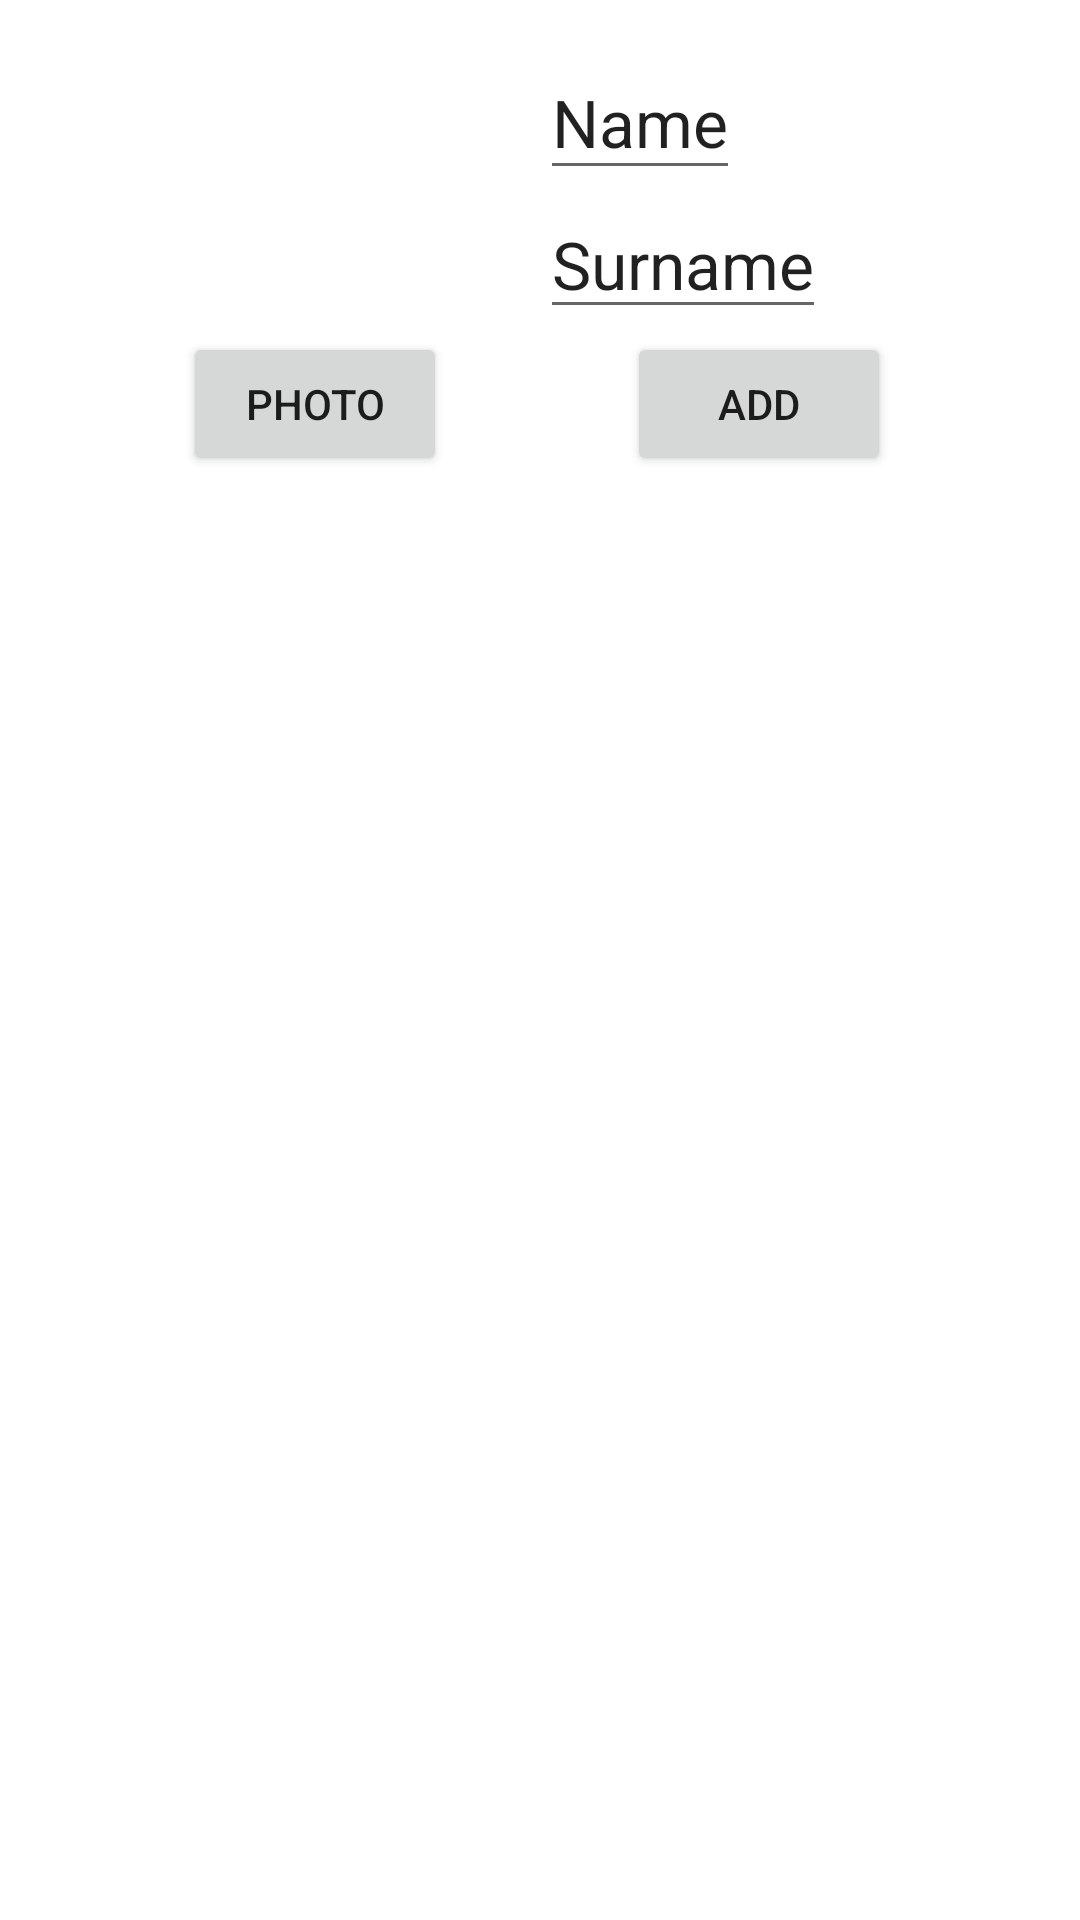

Layout XML and referenced resources for this Android screen:
<!-- AndroidManifest.xml: application theme AppTheme -->
<!-- res/layout/fragment_notifications.xml -->
<?xml version="1.0" encoding="utf-8"?>
<LinearLayout xmlns:android="http://schemas.android.com/apk/res/android"
    xmlns:app="http://schemas.android.com/apk/res-auto"
    xmlns:tools="http://schemas.android.com/tools"
    android:layout_width="match_parent"
    android:layout_height="match_parent"
    tools:context=".ui.notifications.NotificationsFragment"
    android:orientation="vertical">

    <LinearLayout
        android:layout_width="match_parent"
        android:layout_height="wrap_content"
        android:orientation="horizontal"
        android:paddingTop="16dp"
        android:weightSum="2">

        <ImageView
            android:id="@+id/photo"
            android:layout_width="match_parent"
            android:layout_height="match_parent"
            android:layout_weight="1"
            tools:src="@tools:sample/avatars" />

        <LinearLayout
            android:layout_width="match_parent"
            android:layout_height="match_parent"
            android:layout_weight="1"
            android:gravity="center|left"
            android:orientation="vertical">

            <EditText
                android:id="@+id/name"
                android:layout_width="wrap_content"
                android:layout_height="wrap_content"
                android:paddingBottom="8dp"
                android:text="Name"
                android:textAppearance="@style/TextAppearance.AppCompat.Large" />

            <EditText
                android:id="@+id/surname"
                android:layout_width="wrap_content"
                android:layout_height="wrap_content"
                android:text="Surname"
                android:textAppearance="@style/TextAppearance.AppCompat.Large" />

        </LinearLayout>

    </LinearLayout>

    <LinearLayout
        android:layout_width="match_parent"
        android:layout_height="match_parent"
        android:layout_margin="1dp"
        android:layout_weight="2">

        <Button
            android:id="@+id/choose_photo"
            android:layout_width="wrap_content"
            android:layout_height="wrap_content"
            android:layout_marginLeft="60dp"
            android:text="PHOTO" />

        <Button
            android:id="@+id/add_user"
            android:layout_width="wrap_content"
            android:layout_height="wrap_content"
            android:layout_marginLeft="60dp"
            android:text="ADD" />
    </LinearLayout>

</LinearLayout>
<!-- resources referenced by this layout -->
<resources>
  <style name="AppTheme" parent="Theme.MaterialComponents.Light">
          
          <item name="colorPrimary">@color/colorPrimary</item>
          <item name="colorPrimaryDark">@color/colorPrimaryDark</item>
          <item name="colorAccent">@color/colorAccent</item>
          
  
      </style>
  <color name="colorPrimary">#34A853</color>
  <color name="colorPrimaryDark">#007827</color>
  <color name="colorAccent">#03DAC5</color>
</resources>
